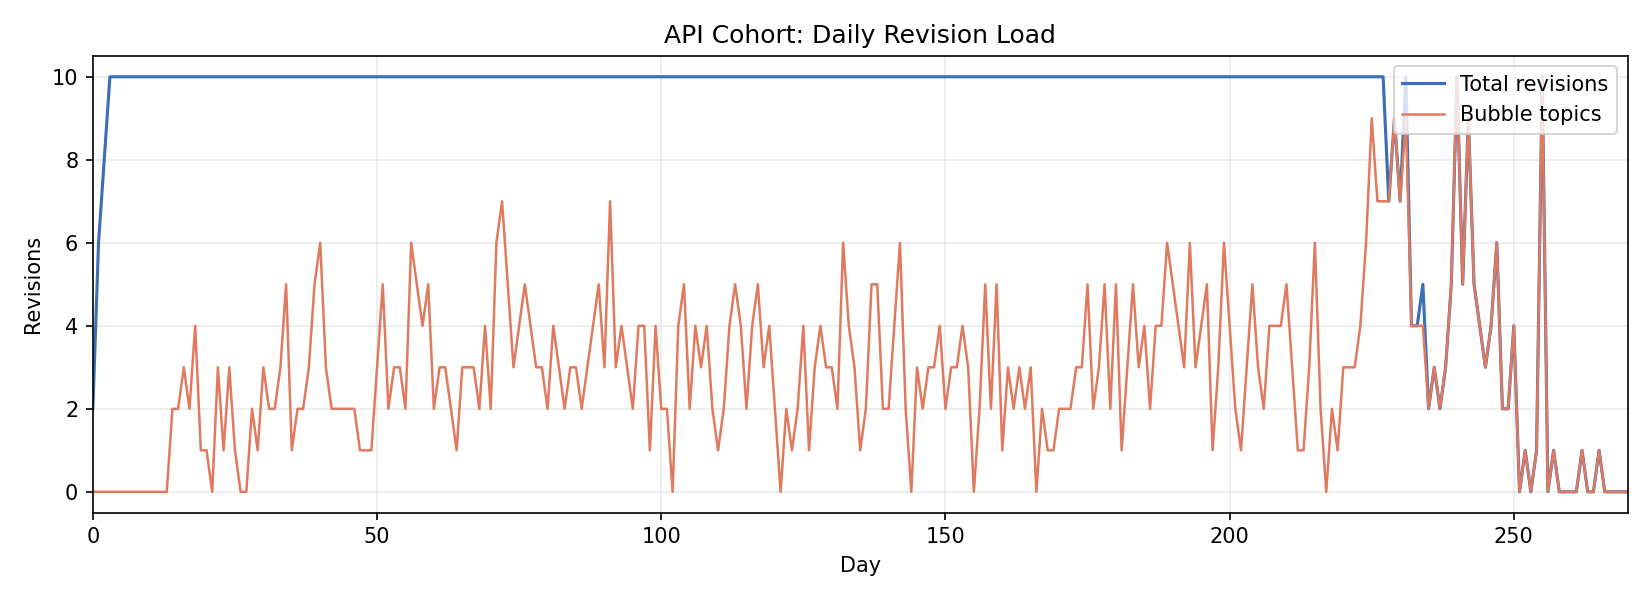

The data file committed next to this chart (first rows):
day, total_revisions, bubble_revisions, single_revisions
0, 2, 0, 2
1, 6, 0, 6
2, 8, 0, 8
3, 10, 0, 10
4, 10, 0, 10
5, 10, 0, 10
6, 10, 0, 10
7, 10, 0, 10
8, 10, 0, 10
9, 10, 0, 10
10, 10, 0, 10
11, 10, 0, 10
12, 10, 0, 10
13, 10, 0, 10
14, 10, 2, 8
15, 10, 2, 8
16, 10, 3, 7
17, 10, 2, 8
18, 10, 4, 6
19, 10, 1, 9
20, 10, 1, 9
21, 10, 0, 10
22, 10, 3, 7
23, 10, 1, 9
24, 10, 3, 7
25, 10, 1, 9
26, 10, 0, 10
27, 10, 0, 10
28, 10, 2, 8
29, 10, 1, 9
30, 10, 3, 7
31, 10, 2, 8
32, 10, 2, 8
33, 10, 3, 7
34, 10, 5, 5
35, 10, 1, 9
36, 10, 2, 8
37, 10, 2, 8
38, 10, 3, 7
39, 10, 5, 5
40, 10, 6, 4
41, 10, 3, 7
42, 10, 2, 8
43, 10, 2, 8
44, 10, 2, 8
45, 10, 2, 8
46, 10, 2, 8
47, 10, 1, 9
48, 10, 1, 9
49, 10, 1, 9
50, 10, 3, 7
51, 10, 5, 5
52, 10, 2, 8
53, 10, 3, 7
54, 10, 3, 7
55, 10, 2, 8
56, 10, 6, 4
57, 10, 5, 5
58, 10, 4, 6
59, 10, 5, 5
... 211 more rows
